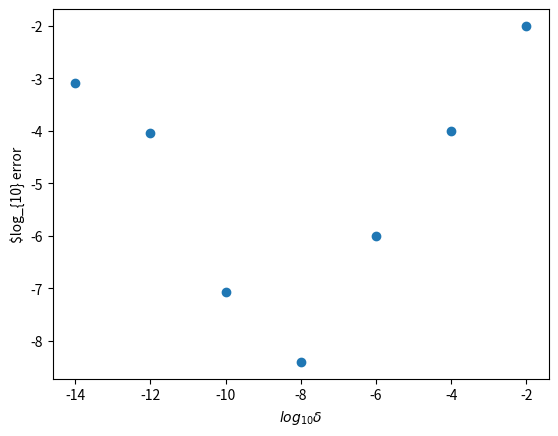

Write the Python code that produced this figure.
import numpy as np
import matplotlib.pyplot as plt 
import math

x=1

def f(x):
    return x*(x-1)

def d_of_f(x,delta):
    d=(f(x+delta)-f(x))/delta
    return d

def error(d):
    e=abs(d-1)
    return e

def main():
    deltas=[10**(-2),10**(-4),10**(-6),10**(-8),10**(-10),10**(-12),10**(-14)]
    deltas=np.array(deltas)
    errors=[]
    errors=np.array(errors)
    for delta in deltas:
        d=d_of_f(x,delta)
        e=error(d)
        errors=np.append(errors,e)
    print(np.log10(deltas))
    print(np.log10(errors))
    plt.scatter(np.log10(deltas),np.log10(errors))
    plt.xlabel(r"$log_{10} \delta$")
    plt.ylabel(r"$log_{10} error")
    plt.show()
    
if __name__=="__main__":
    main()

